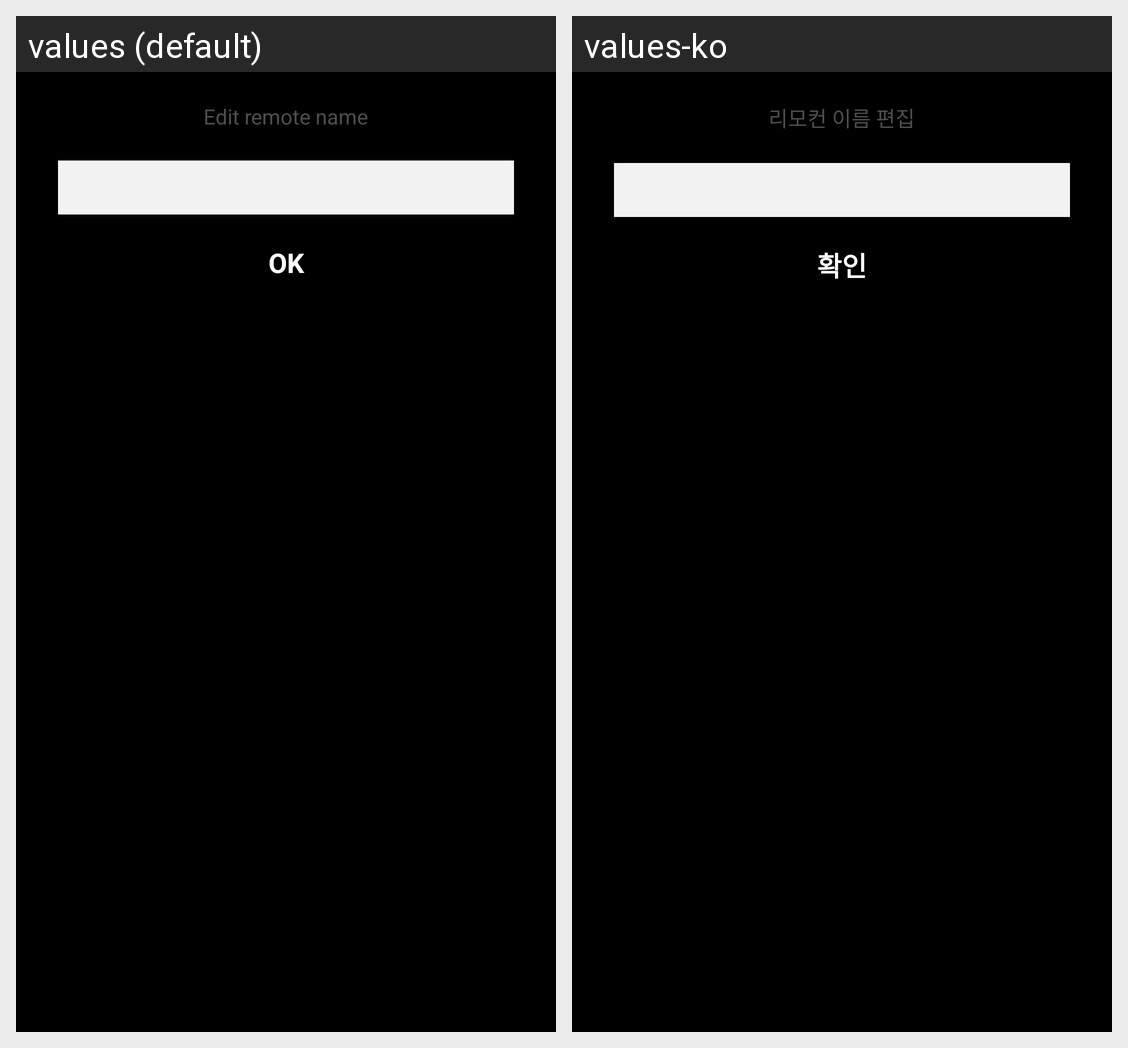

Translations of the strings shown on this Android screen, per locale in the grid:
Android screen res/layout/dialogbox.xml rendered under 2 locales, left to right: values (default), values-ko. Device: Nexus 5 (rendered at 1080×1920; each locale shown at half size, 540×960, under a caption strip naming it); theme AppTheme.
Strings drawn on this screen, with the default value and each locale's value (text and hints the layout hard-codes, and strings that could not be matched under every locale, appear in the picture but are not listed):

edit_device
  values: Edit remote name
  values-ko: 리모컨 이름 편집

ok
  values: OK
  values-ko: 확인
